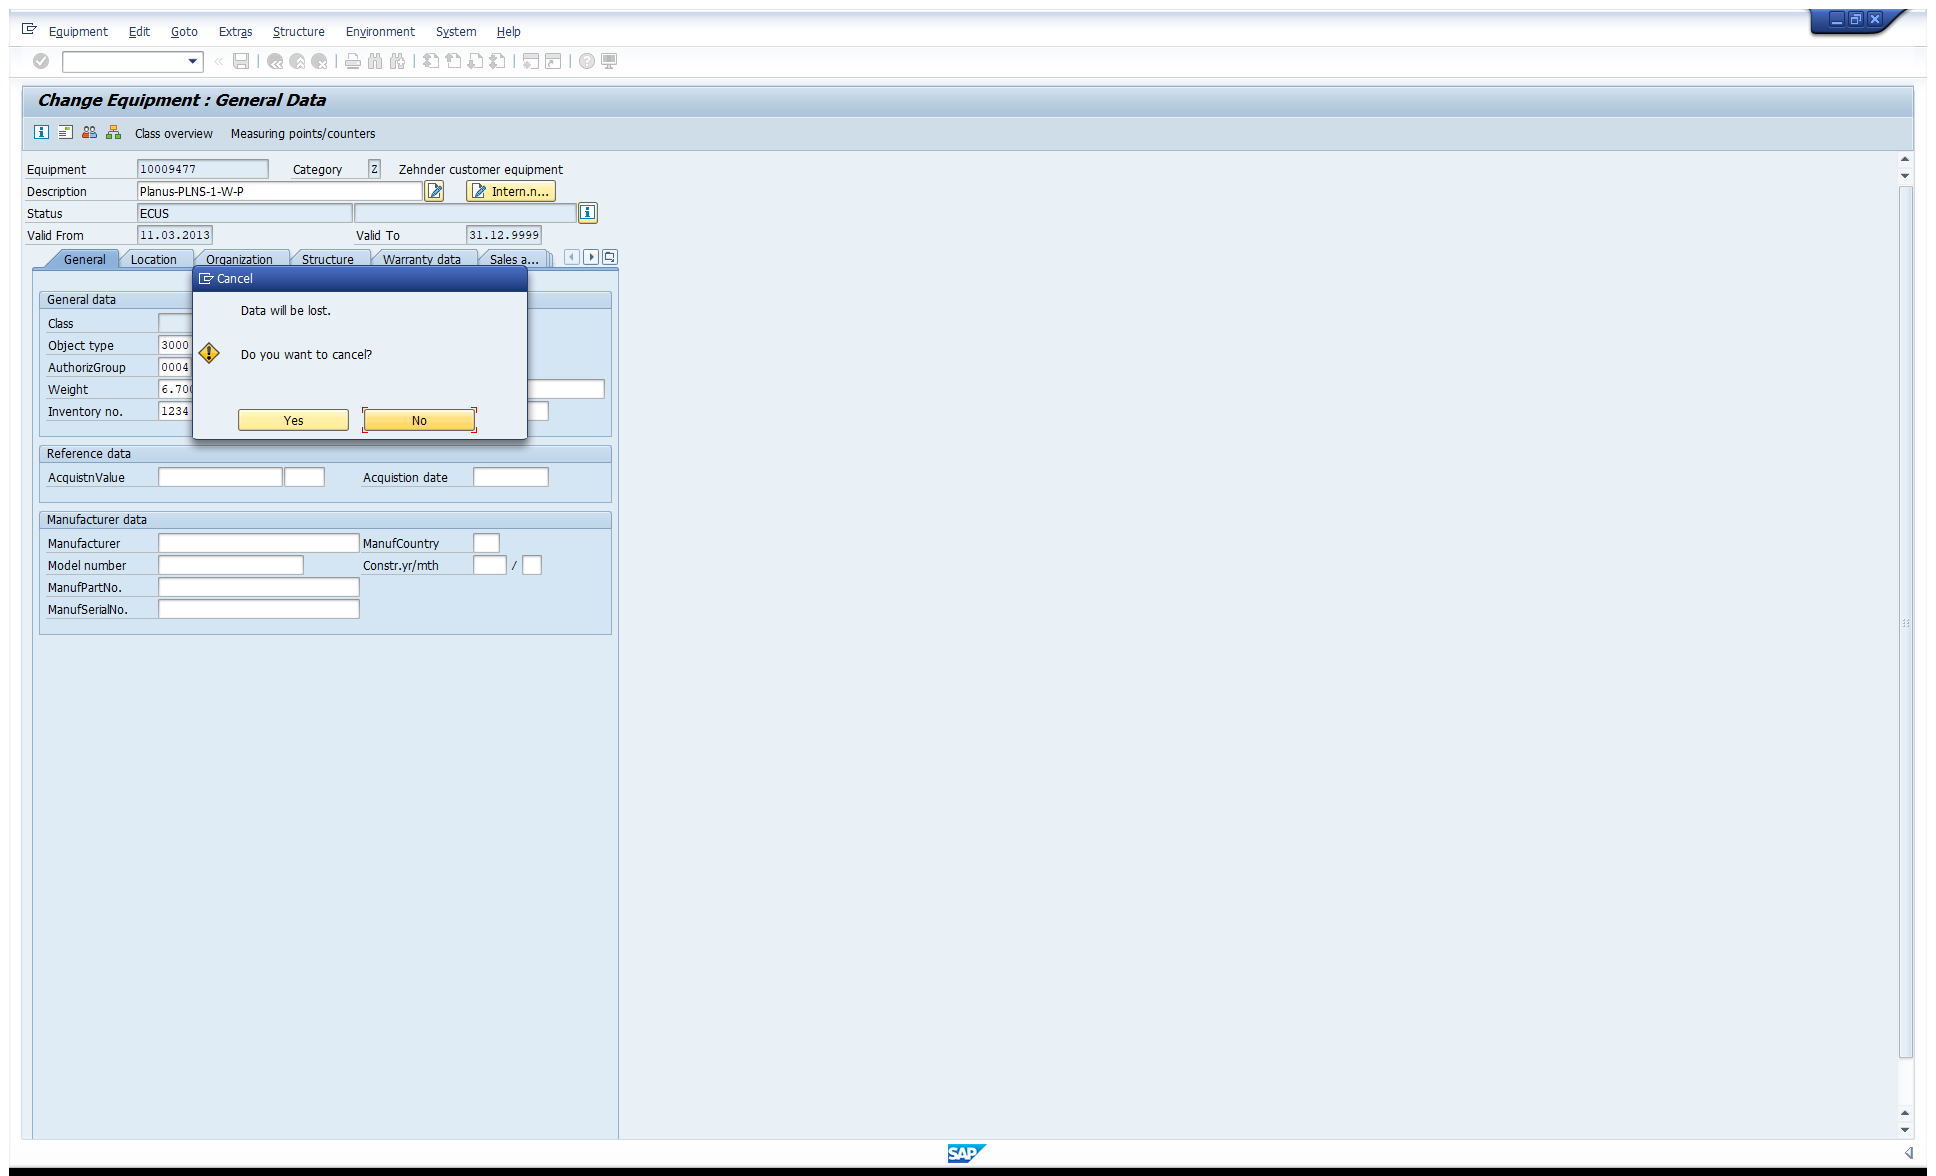
Task: Zehnder Library
Workflow: SAP_ClickThroughPopups

Step 1: Use Application/Browser on the element (saplogon.exe)

Step 2: check 'SAP_Popup_Standard' (no picture)

Step 3: get-text from 'Popup_Standard' (no picture)

Step 4 [then]: click on 'Button_No' (no picture)

Step 5 [else]: check 'Button_Yes' (no picture)

Step 6: click on 'Button_Yes' (no picture)

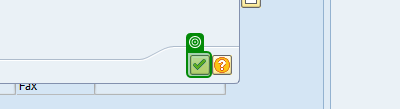
Step 7: check 'Button_GreenCheckMark'

Step 8: click on 'Button_GreenCheckMark' (same screen as step 7)

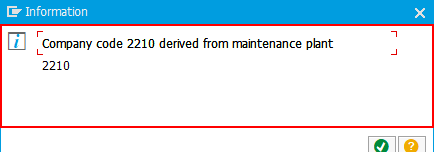
Step 9: find 'usr' in window '*i*' (saplogon.exe)

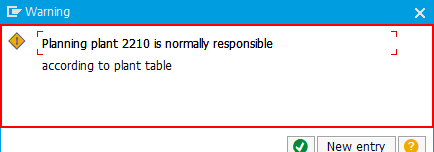
Step 10: type a value into 'usr' in window '*i*' (saplogon.exe)

Step 11: find 'usr' in window '*i*' (saplogon.exe) (same screen as step 10)